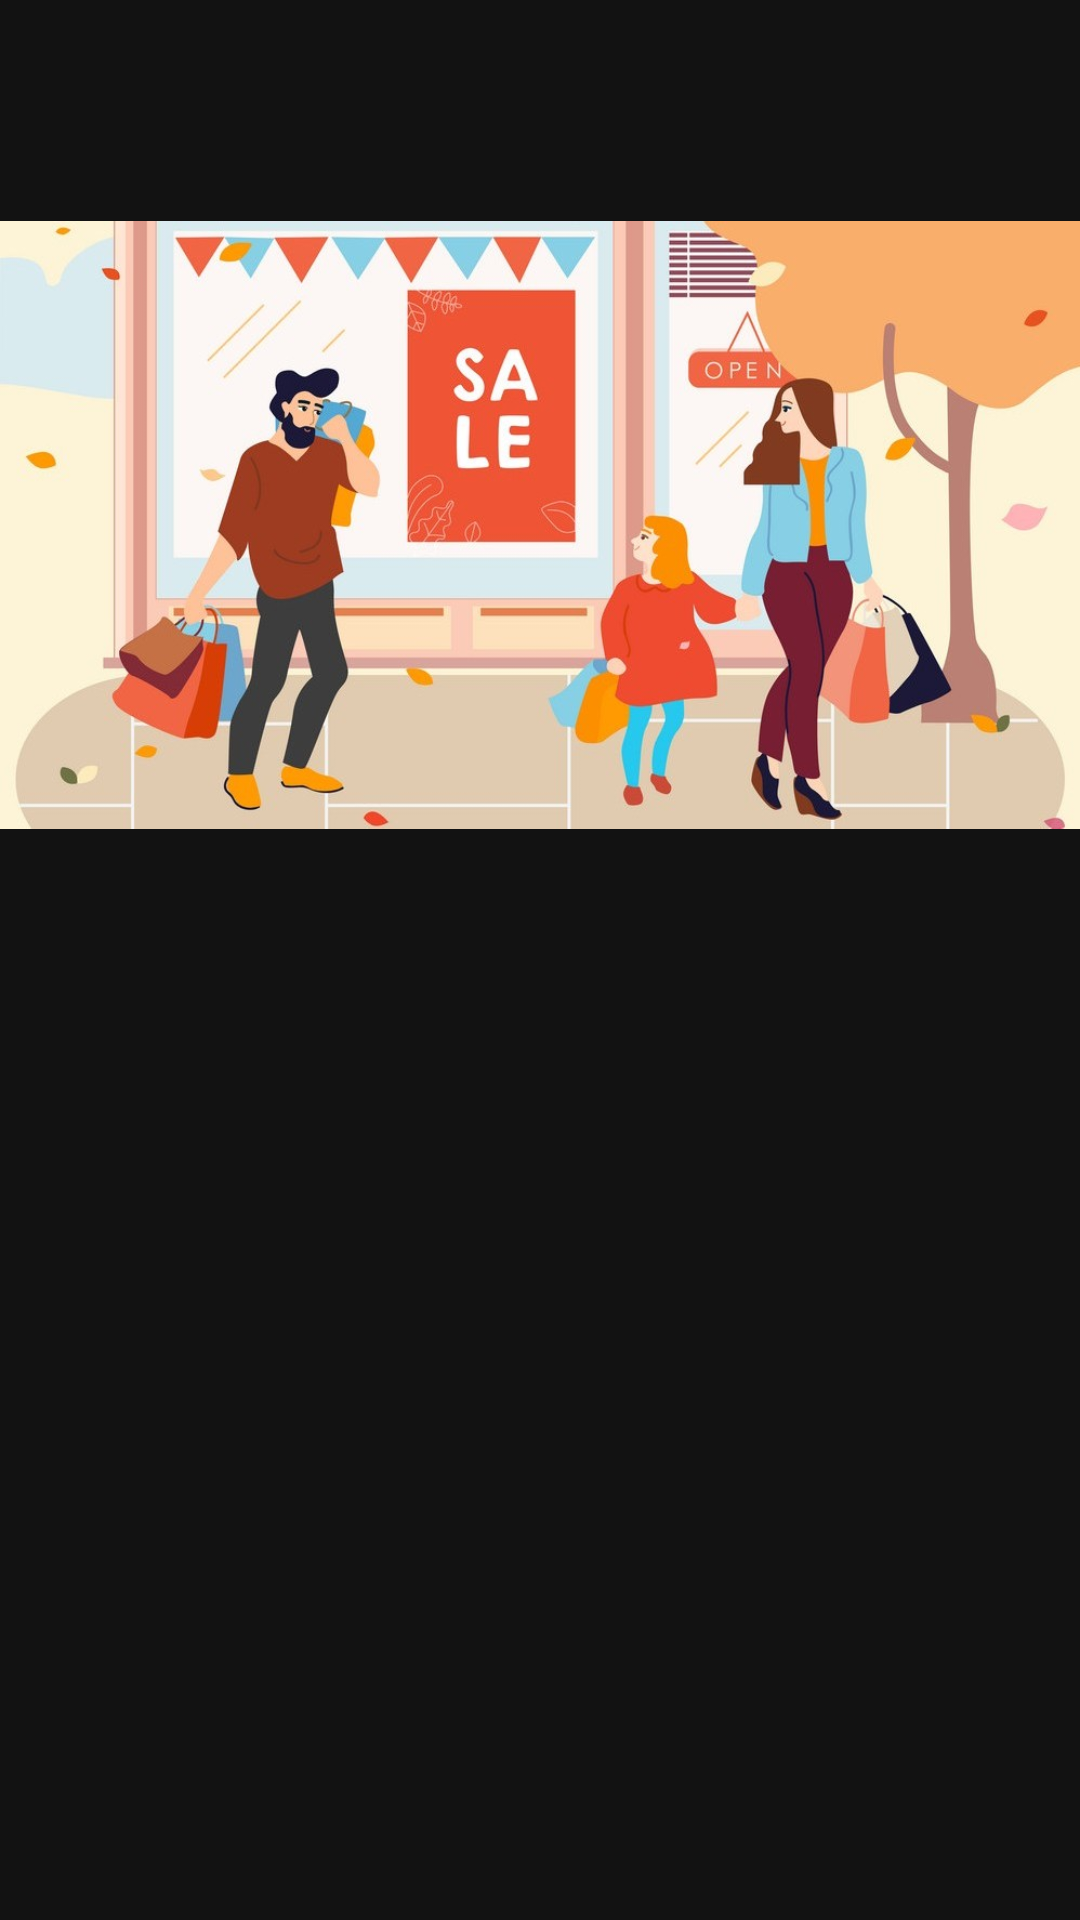

The Android layout XML behind this screen, and the referenced resources:
<!-- AndroidManifest.xml: application theme Theme.Material -->
<!-- res/layout/activity_buy_customers.xml -->
<?xml version="1.0" encoding="utf-8"?>
<androidx.coordinatorlayout.widget.CoordinatorLayout xmlns:android="http://schemas.android.com/apk/res/android"
    xmlns:app="http://schemas.android.com/apk/res-auto"
    xmlns:tools="http://schemas.android.com/tools"
    android:layout_width="match_parent"
    android:layout_height="match_parent"
    tools:context=".ui.BuyActivity">

    <androidx.recyclerview.widget.RecyclerView
        android:id="@+id/product_list"
        android:layout_width="match_parent"
        android:layout_height="match_parent"
        android:layout_marginLeft="5dp"
        android:layout_marginRight="5dp"
        android:clickable="true"
        android:padding="10dp"
        app:layout_behavior="com.google.android.material.appbar.AppBarLayout$ScrollingViewBehavior"
        android:focusable="true" />

    <com.google.android.material.appbar.AppBarLayout
        android:layout_width="match_parent"
        android:layout_height="wrap_content">
        <com.google.android.material.appbar.CollapsingToolbarLayout
            android:layout_width="match_parent"
            android:layout_height="match_parent"
            app:layout_scrollFlags="scroll|exitUntilCollapsed|snap"
            style="@style/Widget.Marketplace.CollapsingToolbar"
            android:id="@+id/collapsing_toolbar">
            <ImageView
                android:layout_width="wrap_content"
                android:layout_height="350dp"
                android:id="@+id/app_bar_image"
                app:layout_collapseMode="pin"
                android:src="@drawable/buyproduct"
                app:layout_collapseParallaxMultiplier="1.55"/>

        </com.google.android.material.appbar.CollapsingToolbarLayout>

    </com.google.android.material.appbar.AppBarLayout>


</androidx.coordinatorlayout.widget.CoordinatorLayout>
<!-- resources referenced by this layout -->
<resources>
  <!-- drawable buyproduct: jpg bitmap (drawable, 125732 bytes) -->
  <style name="Widget.Marketplace.CollapsingToolbar" parent="">
          <item name="collapsedTitleTextAppearance">@style/TextAppearance.Marketplace.Logo</item>
          <item name="contentScrim">?attr/colorPrimaryDark</item>
          <item name="expandedTitleGravity">top</item>
          <item name="expandedTitleMarginStart">125dp</item>
          <item name="expandedTitleMarginTop">310dp</item>
          <item name="expandedTitleTextAppearance">@style/TextAppearance.Marketplace.Logo</item>
          <item name="scrimVisibleHeightTrigger">140dp</item>
      </style>
  <style name="Theme.Material" parent="Theme.MaterialComponents">
          <item name="colorPrimary">@android:color/holo_orange_light</item>
          <item name="colorPrimaryDark">@android:color/holo_orange_dark</item>
          <item name="colorAccent">@color/colorAccent</item>
      </style>
  <style name="TextAppearance.Marketplace.Logo" parent="TextAppearance.AppCompat.Display3">
          <item name="android:textAllCaps">true</item>
          <item name="android:textSize">22sp</item>
          <item name="android:textStyle">bold</item>
          <item name="android:fontFamily">@font/josefin</item>
          <item name="android:textColor">@color/colorAccent1</item>
      </style>
  <color name="colorAccent">#f5deb3</color>
  <color name="colorAccent1">#000000</color>
</resources>
